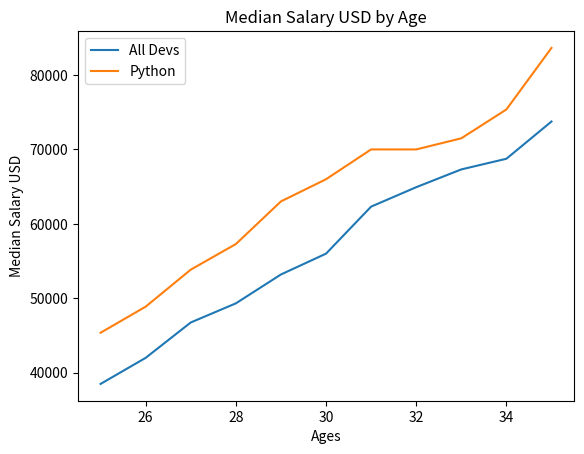

Recreate this plot in Python.
from matplotlib import pyplot as plt

py_dev_x = [25, 26, 27, 28, 29, 30, 31, 32, 33, 34, 35]
py_dev_y = [45372, 48876, 53850, 57287, 63016, 65998, 70003, 70000, 71496, 75370, 83640]

dev_x = [25, 26, 27, 28, 29, 30, 31, 32, 33, 34, 35]

dev_y = [38496, 42000, 46752, 49320, 53200, 56000, 62316, 64928, 67317, 68748, 73752]


plt.plot(dev_x,dev_y,label='All Devs')

plt.plot(py_dev_x,py_dev_y,label='Python')

plt.xlabel('Ages')
plt.ylabel('Median Salary USD')
plt.title('Median Salary USD by Age')

plt.legend()
plt.show()